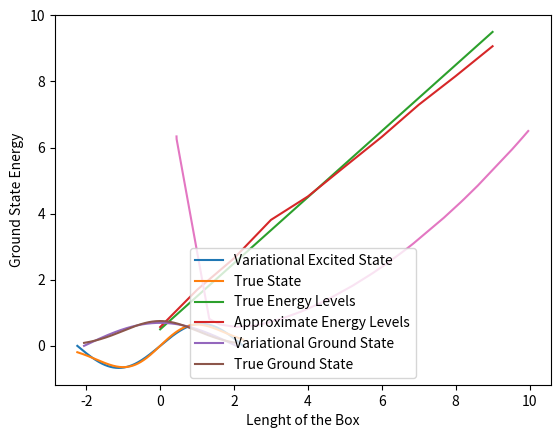

Source code (Python):
import numpy as np 
from matplotlib import pyplot as plt
import random as r
from scipy.linalg import eigh

r.seed(10)

N = 10

#Autofunzioni della buca simmetrica

def phi(x,n,L):
    if (n%2) == 0:
        f = np.cos((n+1)*np.pi*x/(2*L))
    else:
        f = np.sin((n+1)*np.pi*x/(2*L))
    f = f / np.sqrt(L)
    return f

#Numero di valori casuali provati per il parametro variazionale
n_a = 30

x = np.linspace(-20,20, 500)

## Derivata della funzione al quarto ordine in Taylor

def d_dx(ft, xt):
    dx = xt[1]-xt[0]
    ftp = np.zeros_like(ft)
    for i in range(2,len(ft)):
        if (i<(len(ft)-2)):
            rise = (-ft[i+2]+8*ft[i+1]-8*ft[i-1]+ft[i-2])
            ftp[i] = rise/(12*dx)
        else:
            rise = ft[i]-ft[i-1]
            ftp[i] = rise/dx
    ftp[0] = (ft[1]-ft[0])/dx
    ftp[1] = (ft[2]-ft[0])/dx
    return ftp

## Azione della parte cinetica T sulla funzione d'onda

def TPhi(ft,xt):
    ftp = d_dx(ft,xt)
    ftpp = d_dx(ftp,xt)
    return -0.5*ftpp

## Azione del potenziale V sulla funzione d'onda
    
def VPhi(ft,xt):
    return 0.5*xt*xt*ft

## Azione del funzionale T[Phi]
    
def T_Func(ft,xt):
    t = TPhi(ft,xt)
    num = np.trapz(t*ft,xt)
    den = np.trapz(ft*ft,xt)
    return num/den

## Azione del funzionale V[Phi]

def V_Func(ft,xt):
    vphi = VPhi(ft,xt)
    num = np.trapz(vphi*ft,xt)
    den = np.trapz(ft*ft, xt)
    return num/den

##Loop su vari valori del parametro per trovare gli L ottimali
L_best = []
E_best = []
L_alpha, E_alpha = [], []
var = np.zeros(shape=(n_a))
## se cambi funzione dovrebbero partire da i = 1 -> N+1, negli array metti [i-1]
for k in range(N):
    L = np.zeros(n_a)
    E_func = np.zeros(n_a)
    for i in range(len(L)):
        L[i] = 10* r.random()
    L.sort()
    if k==0:
        L_alpha= L
    for i in range(len(L)):
        y = np.linspace(-L[i], L[i], 500)
        Phi_Trial = phi(y,k,L[i])
        E_func[i] = T_Func(Phi_Trial,y)+V_Func(Phi_Trial,y)
        if k==0:
            var[i] = np.trapz(TPhi(TPhi(Phi_Trial,y),y),y)+np.trapz(VPhi(VPhi(Phi_Trial,y),y),y)+ np.trapz(TPhi(VPhi(Phi_Trial,y),y),y)+ np.trapz(VPhi(TPhi(Phi_Trial,y),y),y)
            var[i] = var[i] - E_func[i]**2
            var[i] = var[i] / np.trapz(Phi_Trial**2, y)
    E = list(E_func)
    if k==0:
        E_alpha = E
    ind = E.index(min(E_func))
    E_best.append(min(E_func))
    L_best.append(L[ind])

#Plottiamo il primo stato eccitato reale e quello approssimato
x = np.linspace(-L_best[1],L_best[1],500)
phi_1 = phi(x,1,L_best[1])
True_1 = np.sqrt(2)*x*np.exp(-x*x/2)/np.sqrt(np.sqrt(np.pi))
plt.plot(x,phi_1, label = 'Variational Excited State')
plt.plot(x,True_1, label = 'True State')
plt.legend(loc='upper left')
plt.xlabel('x')
plt.ylabel('Phi')
plt.show()

#plot autovalori
p, c = [], [] 
for i in range(N):
    p.append(i)
    c.append(i+0.5)

plt.plot(p,c, label= 'True Energy Levels')
plt.plot (p,E_best, label = 'Approximate Energy Levels')
plt.legend(loc='upper left')
plt.xlabel('n')
plt.ylabel('Energy')
plt.show()

#plot ground state
y = np.linspace(-L_best[0], L_best[0], 500)
phi_0 = phi(y,0,L_best[0])
True_0 = np.exp(-y*y/2)/np.sqrt(np.sqrt(np.pi))
plt.plot(y,phi_0, label='Variational Ground State')
plt.plot(y,True_0, label = 'True Ground State')
plt.legend(loc='lower center')
plt.xlabel('x')
plt.ylabel('Phi')
plt.show()


#plot dell'energia in funzione del parametro

Ls = L_alpha[1:]
Es = E_alpha[1:]

plt.plot(Ls,Es)
plt.xlabel('Lenght of the Box')
plt.ylabel('Ground State Energy')